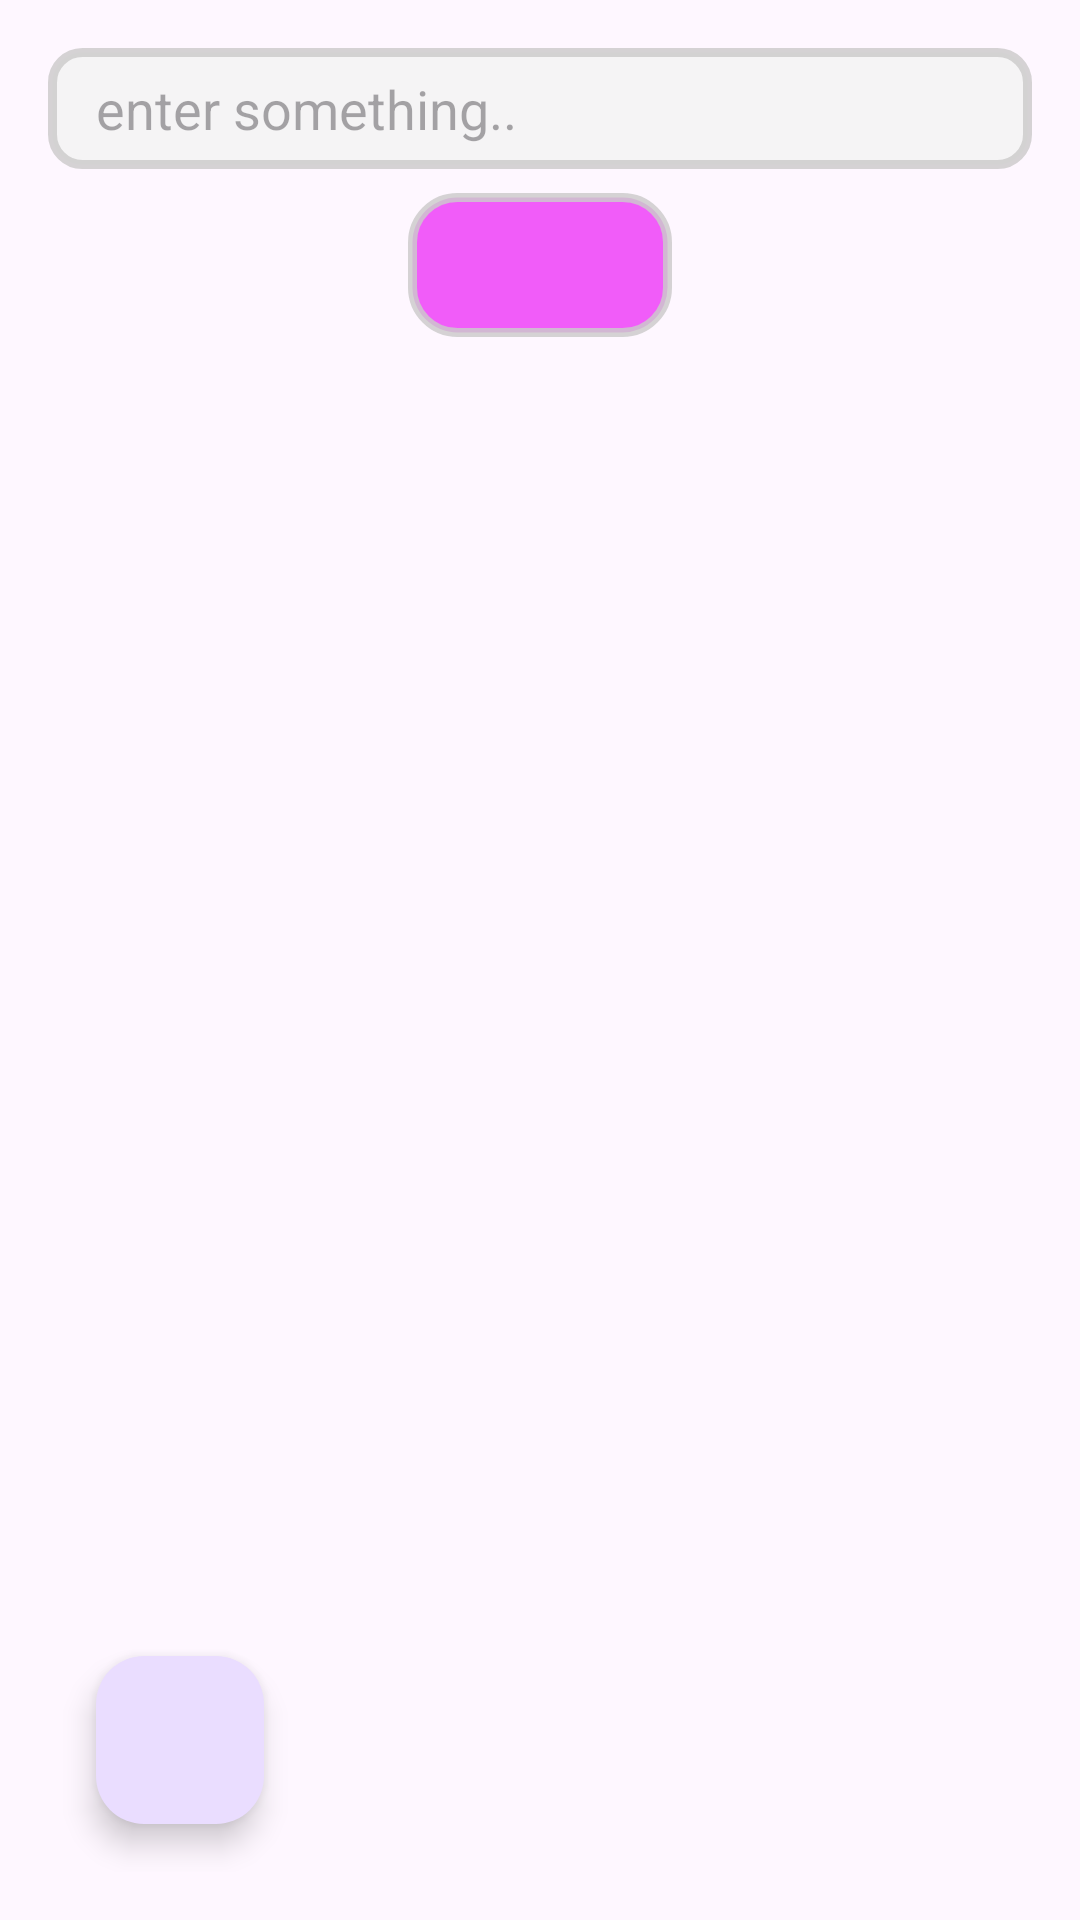

Layout XML and referenced resources for this Android screen:
<!-- AndroidManifest.xml: application theme Theme.Shop -->
<!-- res/layout/fragment_add_item.xml -->
<?xml version="1.0" encoding="utf-8"?>
<FrameLayout
    xmlns:android="http://schemas.android.com/apk/res/android"
    xmlns:app="http://schemas.android.com/apk/res-auto"
    android:layout_width="match_parent"
    android:layout_height="match_parent"
    android:padding="16dp">

    <LinearLayout
        android:layout_width="match_parent"
        android:layout_height="match_parent"

        android:orientation="vertical"
        >

        <include
            layout="@layout/sample_edit_text"
            android:layout_width="match_parent"
            android:layout_height="wrap_content"
            android:hint="@string/enterItemTitle"
            android:id="@+id/editTxtEnterTitle"
            android:gravity="center"/>

        <include
            android:layout_width="wrap_content"
            android:layout_height="wrap_content"
            android:layout_gravity="center"
            android:layout_marginVertical="8dp"
            layout="@layout/sample_button"
            style="@style/AppAddButton"
            android:id="@+id/addButton"
            />

        <androidx.recyclerview.widget.RecyclerView
            android:layout_width="match_parent"
            android:layout_height="wrap_content"
            android:id="@+id/recView"/>
    </LinearLayout>
    <com.google.android.material.floatingactionbutton.FloatingActionButton
        android:layout_width="wrap_content"
        android:layout_margin="16dp"
        android:id="@+id/backBtn"
        android:layout_height="wrap_content"
        android:src="@drawable/back_icon"
        android:layout_gravity="bottom|start"/>

</FrameLayout>
<!-- res/layout/sample_edit_text.xml (included above) -->
<?xml version="1.0" encoding="utf-8"?>
<EditText xmlns:android="http://schemas.android.com/apk/res/android"
    android:layout_width="wrap_content"
    android:layout_height="wrap_content"
    android:background="@drawable/edit_text_shape"
    android:paddingHorizontal="16dp"
    android:paddingVertical="8dp"
    android:hint="enter something.."
    />
<!-- res/layout/sample_button.xml (included above) -->
<?xml version="1.0" encoding="utf-8"?>
<androidx.appcompat.widget.AppCompatButton xmlns:android="http://schemas.android.com/apk/res/android"
    android:layout_width="wrap_content"
    android:layout_height="wrap_content"
    style="@style/AppDeleteButton"
    android:paddingVertical="8dp"
    android:paddingHorizontal="16dp"

    >

</androidx.appcompat.widget.AppCompatButton>
<!-- resources referenced by this layout -->
<resources>
  <!-- drawable edit_text_shape (drawable) -->
  <?xml version="1.0" encoding="utf-8"?>
  <shape xmlns:android="http://schemas.android.com/apk/res/android">
      <corners android:radius="10dp"/>
      <solid android:color="@color/itemColor"/>
      <stroke android:color="@color/strokeColor" android:width="3dp"/>
  </shape>
  <string name="enterItemTitle">enter item title</string>
  <style name="AppAddButton" parent="Widget.AppCompat.Button">
          <item name="android:background">@drawable/button_add_shape</item>
      </style>
  <style name="AppDeleteButton" parent="Widget.AppCompat.Button">
          <item name="android:background">@drawable/button_delete_shape</item>
      </style>
  <style name="Theme.Shop" parent="Base.Theme.Shop" />
  <color name="itemColor">#DDF4F4F4</color>
  <color name="strokeColor">#D1CCCBCB</color>
  <!-- drawable button_add_shape (drawable) -->
  <?xml version="1.0" encoding="utf-8"?>
  <shape xmlns:android="http://schemas.android.com/apk/res/android">
      <corners android:radius="15dp"/>
      <solid android:color="@color/appAddButtonColor"/>
      <stroke android:color="@color/strokeColor" android:width="3dp"/>
  </shape>
  <!-- drawable button_delete_shape (drawable) -->
  <?xml version="1.0" encoding="utf-8"?>
  <shape xmlns:android="http://schemas.android.com/apk/res/android">
      <corners android:radius="15dp"/>
      <solid android:color="@color/appDeleteButtonColor"/>
      <stroke android:color="@color/strokeColor" android:width="3dp"/>
  </shape>
  <style name="Base.Theme.Shop" parent="Theme.Material3.DayNight.NoActionBar">
          
          
      </style>
  <color name="appAddButtonColor">#CC49F83E</color>
  <color name="appDeleteButtonColor">#CCEE36F8</color>
</resources>
